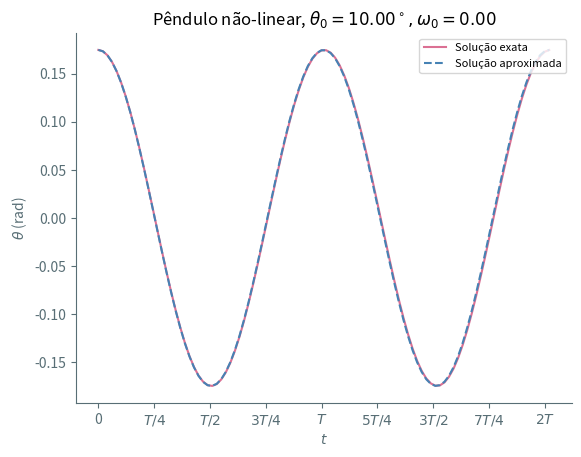

Python code for this plot: (Note: this script raises an exception after producing the figure.)
import numpy as np
import matplotlib.pyplot as plt
from scipy.integrate import solve_ivp
from scipy.interpolate import interp1d

transparency = True
dpi = 300
color = "#586e75"


def set_ticks(plot):
    plot.xticks(
        [i * 0.5 * np.pi for i in range(9)],
        [
            "0",
            r"$T/4$",
            r"$T/2$",
            r"$3T/4$",
            r"$T$",
            r"$5T/4$",
            r"$3T/2$",
            r"$7T/4$",
            r"$2T$",
        ],
    )
    plot.xlabel(r"$t$")
    plot.ylabel(r"$\theta$ (rad)")
    # set frame color
    plot.gca().spines["top"].set_color("none")
    plot.gca().spines["right"].set_color("none")
    plot.gca().spines["left"].set_color(f"{color}")
    plot.gca().spines["bottom"].set_color(f"{color}")
    # set ticks color
    plot.gca().xaxis.label.set_color(f"{color}")
    plot.gca().yaxis.label.set_color(f"{color}")
    plot.tick_params(axis="x", colors=f"{color}")
    plot.tick_params(axis="y", colors=f"{color}")


class Pendulum:

    def __init__(self, L, theta0, omega0, exact):
        self.L = L
        self.theta0 = theta0
        self.omega0 = omega0
        self.exact = exact
        self.w_approx = np.sqrt(9.81 / self.L)
        self.T = 2 * np.pi / self.w_approx

    def ode_system(self, t, y):
        f, fprime = y
        if self.exact:
            return [fprime, -9.81 * np.sin(f) / self.L]
        return [fprime, -9.81 * f / self.L]

    def solve_ode(self):
        y0 = [self.theta0, self.omega0]

        # Solve the ODE between t = 0 and t = 4π
        t_span = (0, 4 * np.pi / self.w_approx)
        t_eval = np.linspace(t_span[0], t_span[1], 1000)  # Fine grid for interpolation
        solution = solve_ivp(self.ode_system, t_span, y0, t_eval=t_eval, method="RK45")

        # Interpolate the solution
        t_values = solution.t
        f_values = solution.y[0]
        func = interp1d(t_values, f_values, kind="cubic", fill_value="extrapolate")

        return func


L = 10
theta0, omega0 = np.pi / 18, 0
nontheta = Pendulum(L, theta0, omega0, True).solve_ode()
theta = Pendulum(L, theta0, omega0, False)
w = theta.w_approx
theta = theta.solve_ode()
t = np.linspace(0, 4 * np.pi / w, 100)

fig, ax = plt.subplots(dpi=dpi)
set_ticks(plt)
# ax.plot(t, A*np.sin(w*t + phi), color='steelblue', label=r'$\varphi = $'+f'{phi:.2f}')
ax.plot(t, nontheta(t), color="palevioletred", label="Solução exata")
ax.plot(t, theta(t), color="steelblue", label="Solução aproximada", linestyle="--")
ax.legend(loc="upper right", fontsize=8)
ax.set_title(
    r"Pêndulo não-linear, $\theta_0 = {:.2f}^\circ, \omega_0 = {:.2f}$".format(
        180 * theta0 / np.pi, omega0
    )
)
plt.savefig("../img/nonlinear_pendulum_close.png", transparent=transparency)

theta0, omega0 = np.pi / 3, 0
nontheta = Pendulum(L, theta0, omega0, True).solve_ode()
theta = Pendulum(L, theta0, omega0, False)
w = theta.w_approx
theta = theta.solve_ode()
t = np.linspace(0, 4 * np.pi / w, 100)

fig, ax = plt.subplots(dpi=dpi)
set_ticks(plt)
# ax.plot(t, A*np.sin(w*t + phi), color='steelblue', label=r'$\varphi = $'+f'{phi:.2f}')
ax.plot(t, nontheta(t), color="palevioletred", label="Solução exata")
ax.plot(t, theta(t), color="steelblue", label="Solução aproximada", linestyle="--")
ax.legend(loc="upper right", fontsize=8)
ax.set_title(
    r"Pêndulo não-linear, $\theta_0 = {:.2f}^\circ, \omega_0 = {:.2f}$".format(
        180 * theta0 / np.pi, omega0
    )
)
plt.savefig("../img/nonlinear_pendulum_far.png", transparent=transparency)

theta0, omega0 = 5*np.pi/6, 0
nontheta = Pendulum(L, theta0, omega0, True).solve_ode()
theta = Pendulum(L, theta0, omega0, False)
w = theta.w_approx
theta = theta.solve_ode()
t = np.linspace(0, 4 * np.pi / w, 100)

fig, ax = plt.subplots(dpi=dpi)
set_ticks(plt)
# ax.plot(t, A*np.sin(w*t + phi), color='steelblue', label=r'$\varphi = $'+f'{phi:.2f}')
ax.plot(t, nontheta(t), color="palevioletred", label="Solução exata")
ax.plot(t, theta(t), color="steelblue", label="Solução aproximada", linestyle="--")
ax.legend(loc="upper right", fontsize=8)
ax.set_title(
    r"Pêndulo não-linear, $\theta_0 = {:.2f}^\circ, \omega_0 = {:.2f}$".format(
        180 * theta0 / np.pi, omega0
    )
)
plt.savefig("../img/nonlinear_pendulum_upsidedown.png", transparent=transparency)
